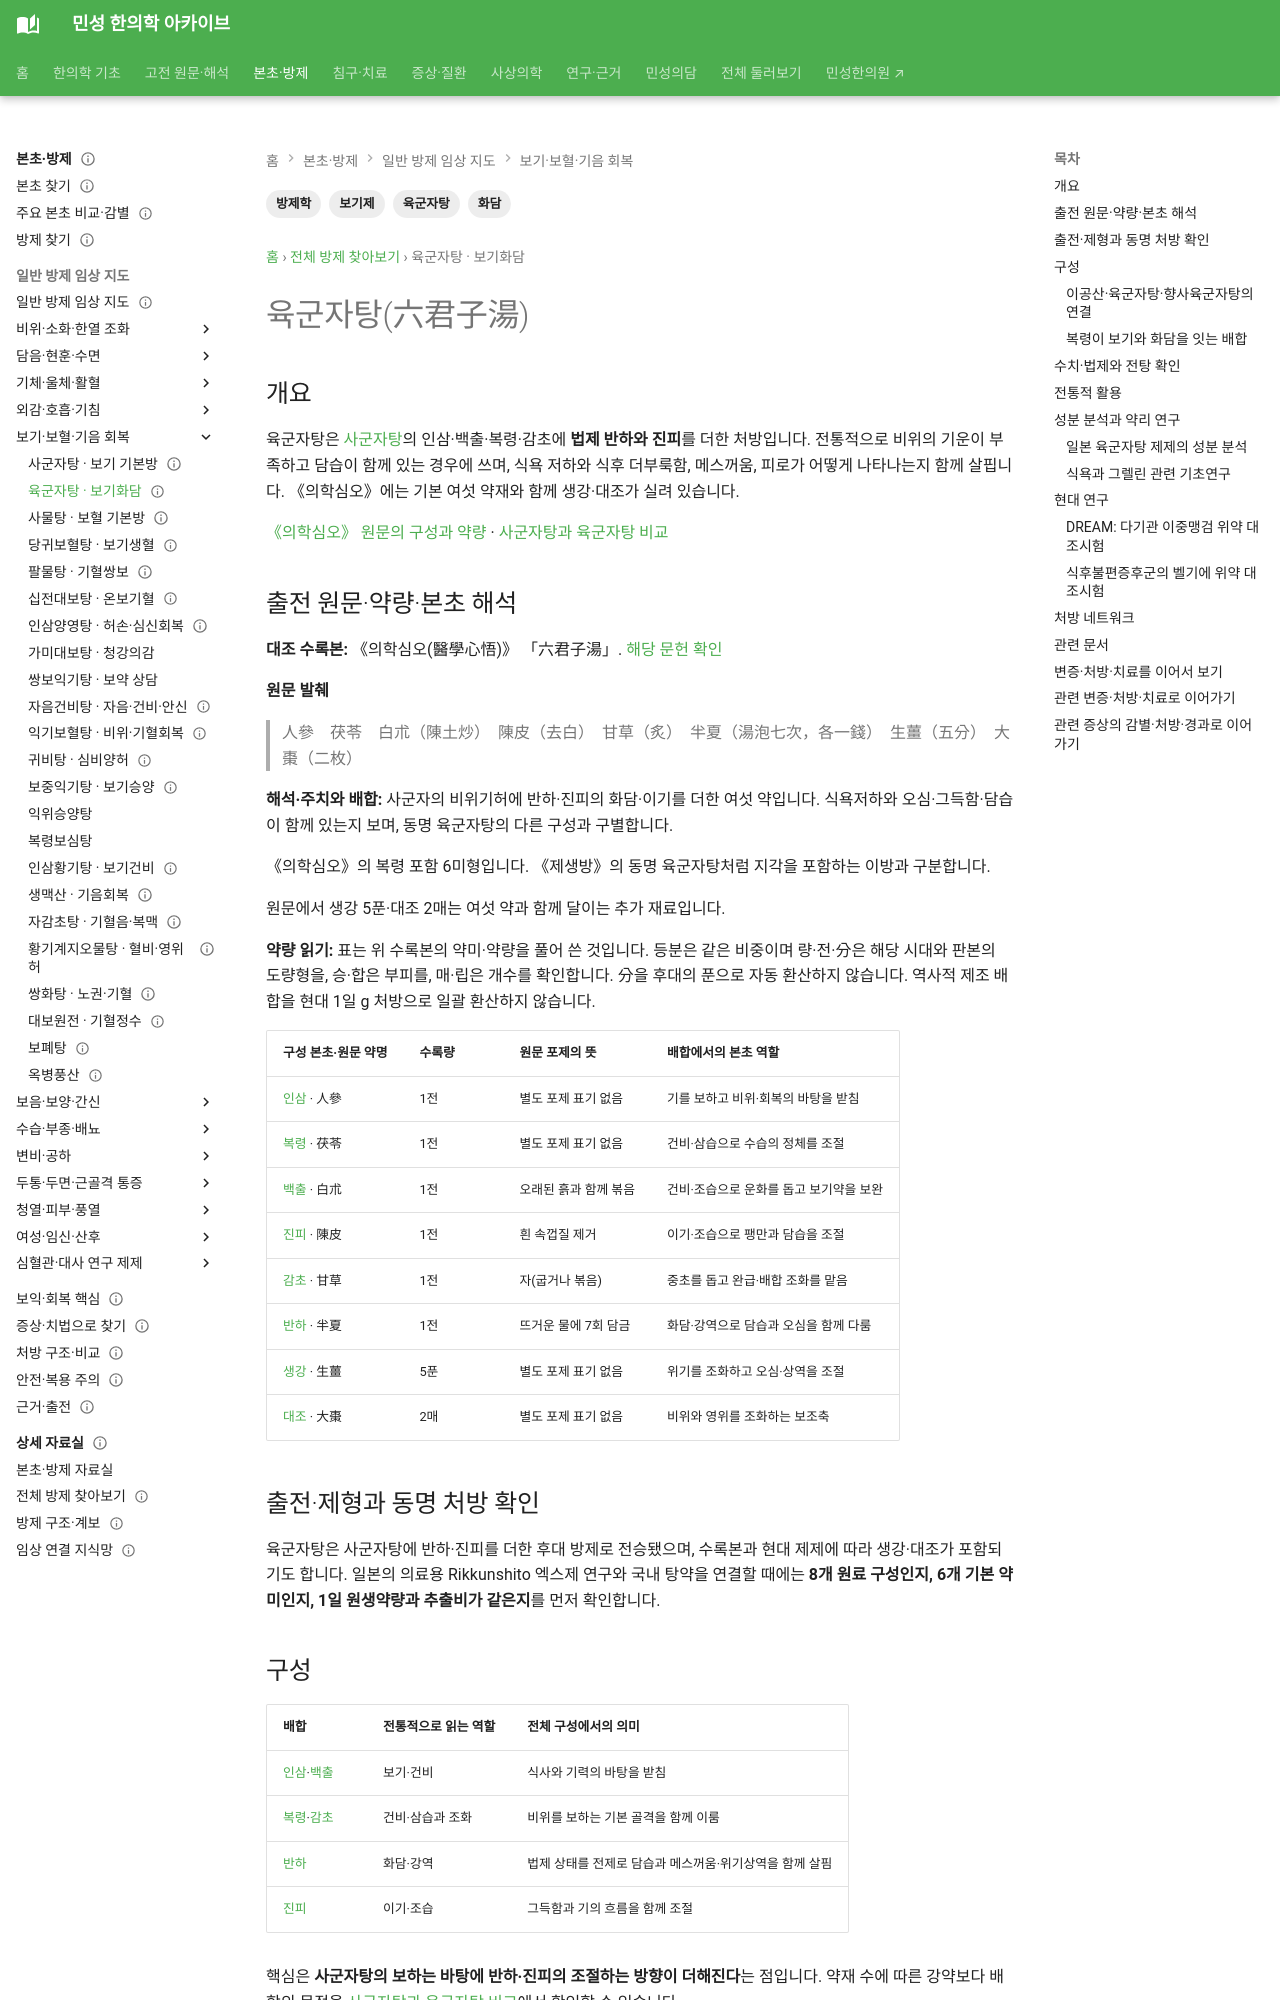

repository: joowon1111/minseong-korean-medicine-wiki · page: formulas/liujunzi-tang/index.html · generator: mkdocs

---
title: 육군자탕(六君子湯)
description: 사군자탕에 반하·진피를 더한 대표적인 보기화담 처방의 구조와 현대 활용을 정리합니다.
tags: [방제학, 육군자탕, 보기제, 화담]
status: 검토완료
last_reviewed: 2026-08-19
---
# 육군자탕(六君子湯)

## 개요
육군자탕은 사군자탕의 보기 구조에 **반하와 진피**를 더한 대표적인 처방이다. 비위기허에 담습이 함께 나타나는 상태를 보하면서 다스리는 방향으로
